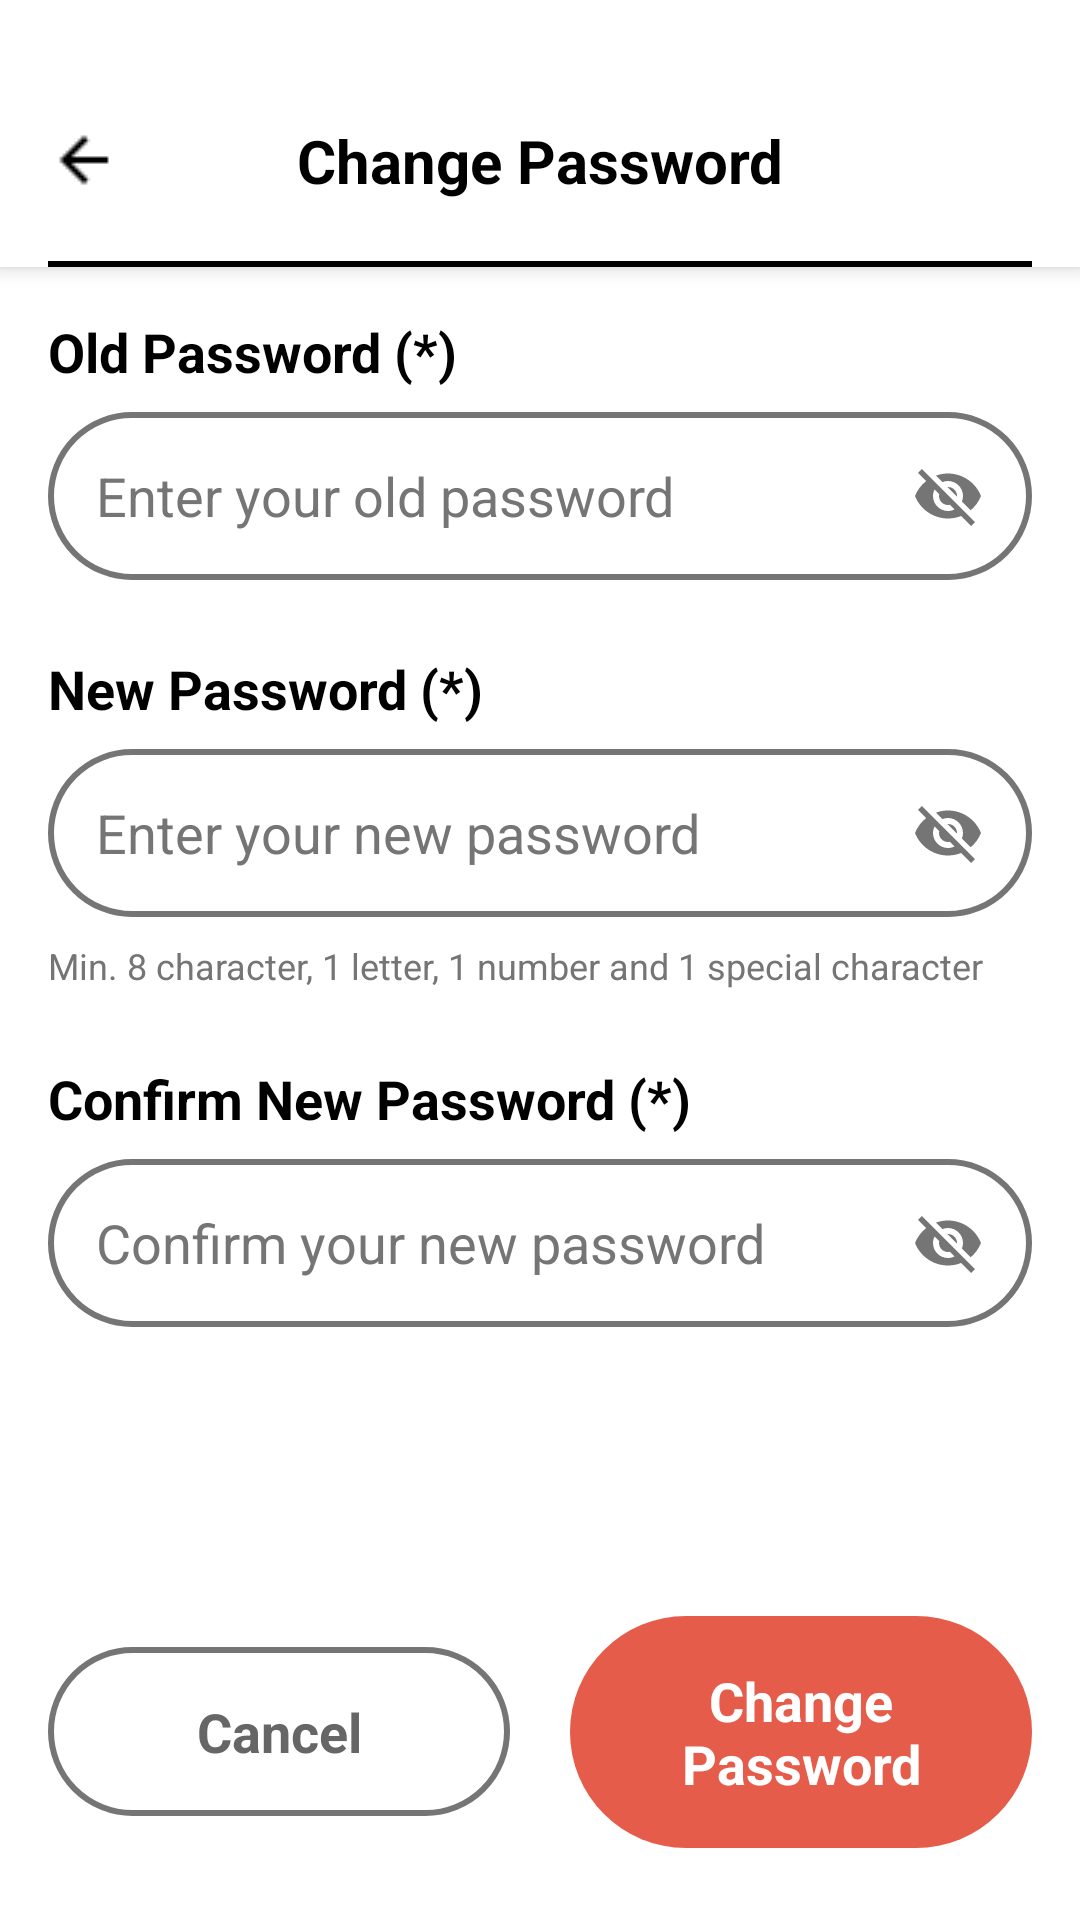

Android layout source for this screen:
<!-- AndroidManifest.xml: application theme Theme.MyReadBookApplication -->
<!-- res/layout/activity_change_password.xml -->
<?xml version="1.0" encoding="utf-8"?>
<LinearLayout xmlns:android="http://schemas.android.com/apk/res/android"
    xmlns:app="http://schemas.android.com/apk/res-auto"
    android:layout_width="match_parent"
    android:layout_height="match_parent"
    android:orientation="vertical"
    android:background="@color/white">

    
    <LinearLayout
        android:layout_width="match_parent"
        android:layout_height="wrap_content"
        android:background="@color/white"
        android:paddingTop="@dimen/Padding_header"
        android:layout_marginBottom="16dp"
        android:orientation="vertical"
        android:elevation="4dp">

        
        <RelativeLayout
            android:layout_width="match_parent"
            android:layout_height="wrap_content"
            android:layout_marginBottom="20dp"
            android:paddingHorizontal="16dp">

            
            <ImageView
                android:id="@+id/back_icon"
                android:layout_width="24dp"
                android:layout_height="24dp"
                android:layout_alignParentStart="true"
                android:layout_centerVertical="true"
                android:src="@drawable/icon_back"
                android:scaleType="fitXY"
                android:background="?attr/selectableItemBackgroundBorderless"
                android:clickable="true"
                android:focusable="true"
                android:contentDescription="Back" />

            
            <TextView
                android:layout_width="match_parent"
                android:layout_height="wrap_content"
                android:layout_toEndOf="@id/back_icon"
                android:layout_centerVertical="true"
                android:layout_marginEnd="24dp"
                android:text="Change Password"
                android:textColor="@color/black"
                android:textSize="@dimen/text_size_title"
                android:textStyle="bold"
                android:gravity="center"
                android:maxLines="1"
                android:ellipsize="end" />

        </RelativeLayout>

        
        <View
            android:layout_width="match_parent"
            android:layout_height="2dp"
            android:background="@color/black"
            android:layout_marginHorizontal="16dp" />
    </LinearLayout>

    
    <ScrollView
        android:layout_width="match_parent"
        android:layout_height="0dp"
        android:layout_weight="1"
        android:paddingHorizontal="16dp">

        <LinearLayout
            android:layout_width="match_parent"
            android:layout_height="wrap_content"
            android:orientation="vertical">

            
            <TextView
                android:layout_width="match_parent"
                android:layout_height="wrap_content"
                android:text="Old Password (*)"
                android:textColor="@color/black"
                android:textSize="@dimen/text_size_body"
                android:textStyle="bold"
                android:layout_marginBottom="8dp" />

            <RelativeLayout
                android:layout_width="match_parent"
                android:layout_height="56dp"
                android:background="@drawable/edittext_background"
                android:layout_marginBottom="24dp">

                <EditText
                    android:id="@+id/et_old_password"
                    android:layout_width="match_parent"
                    android:layout_height="match_parent"
                    android:layout_toStartOf="@id/iv_old_password_eye"
                    android:hint="Enter your old password"
                    android:paddingHorizontal="16dp"
                    android:textColor="@color/black"
                    android:textColorHint="@color/gray"
                    android:textSize="@dimen/text_size_body"
                    android:inputType="textPassword"
                    android:background="@null" />

                <ImageView
                    android:id="@+id/iv_old_password_eye"
                    android:layout_width="24dp"
                    android:layout_height="24dp"
                    android:layout_alignParentEnd="true"
                    android:layout_centerVertical="true"
                    android:layout_marginEnd="16dp"
                    android:src="@drawable/ic_eye_off"
                    android:background="?attr/selectableItemBackgroundBorderless"
                    android:clickable="true"
                    android:focusable="true"
                    android:contentDescription="Show/Hide password" />

            </RelativeLayout>

            
            <TextView
                android:layout_width="match_parent"
                android:layout_height="wrap_content"
                android:text="New Password (*)"
                android:textColor="@color/black"
                android:textSize="@dimen/text_size_body"
                android:textStyle="bold"
                android:layout_marginBottom="8dp" />

            <RelativeLayout
                android:layout_width="match_parent"
                android:layout_height="56dp"
                android:background="@drawable/edittext_background"
                android:layout_marginBottom="8dp">

                <EditText
                    android:id="@+id/et_new_password"
                    android:layout_width="match_parent"
                    android:layout_height="match_parent"
                    android:layout_toStartOf="@id/iv_new_password_eye"
                    android:hint="Enter your new password"
                    android:paddingHorizontal="16dp"
                    android:textColor="@color/black"
                    android:textColorHint="@color/gray"
                    android:textSize="@dimen/text_size_body"
                    android:inputType="textPassword"
                    android:background="@null" />

                <ImageView
                    android:id="@+id/iv_new_password_eye"
                    android:layout_width="24dp"
                    android:layout_height="24dp"
                    android:layout_alignParentEnd="true"
                    android:layout_centerVertical="true"
                    android:layout_marginEnd="16dp"
                    android:src="@drawable/ic_eye_off"
                    android:background="?attr/selectableItemBackgroundBorderless"
                    android:clickable="true"
                    android:focusable="true"
                    android:contentDescription="Show/Hide password" />

            </RelativeLayout>

            
            <TextView
                android:layout_width="match_parent"
                android:layout_height="wrap_content"
                android:text="Min. 8 character, 1 letter, 1 number and 1 special character"
                android:textColor="@color/gray"
                android:textSize="@dimen/text_follow_us"
                android:layout_marginBottom="24dp" />

            
            <TextView
                android:layout_width="match_parent"
                android:layout_height="wrap_content"
                android:text="Confirm New Password (*)"
                android:textColor="@color/black"
                android:textSize="@dimen/text_size_body"
                android:textStyle="bold"
                android:layout_marginBottom="8dp" />

            <RelativeLayout
                android:layout_width="match_parent"
                android:layout_height="56dp"
                android:background="@drawable/edittext_background"
                android:layout_marginBottom="32dp">

                <EditText
                    android:id="@+id/et_confirm_password"
                    android:layout_width="match_parent"
                    android:layout_height="match_parent"
                    android:layout_toStartOf="@id/iv_confirm_password_eye"
                    android:hint="Confirm your new password"
                    android:paddingHorizontal="16dp"
                    android:textColor="@color/black"
                    android:textColorHint="@color/gray"
                    android:textSize="@dimen/text_size_body"
                    android:inputType="textPassword"
                    android:background="@null" />

                <ImageView
                    android:id="@+id/iv_confirm_password_eye"
                    android:layout_width="24dp"
                    android:layout_height="24dp"
                    android:layout_alignParentEnd="true"
                    android:layout_centerVertical="true"
                    android:layout_marginEnd="16dp"
                    android:src="@drawable/ic_eye_off"
                    android:background="?attr/selectableItemBackgroundBorderless"
                    android:clickable="true"
                    android:focusable="true"
                    android:contentDescription="Show/Hide password" />

            </RelativeLayout>

        </LinearLayout>
    </ScrollView>

    
    <LinearLayout
        android:layout_width="match_parent"
        android:layout_height="wrap_content"
        android:orientation="horizontal"
        android:paddingHorizontal="16dp"
        android:paddingBottom="24dp"
        android:gravity="center">

        
        <TextView
            android:id="@+id/btn_cancel"
            android:layout_width="0dp"
            android:layout_height="wrap_content"
            android:layout_weight="1"
            android:layout_marginEnd="10dp"
            android:background="@drawable/edittext_background"
            android:gravity="center"
            android:paddingVertical="16dp"
            android:text="Cancel"
            android:textColor="#666666"
            android:textSize="@dimen/text_size_body"
            android:textStyle="bold"
            android:clickable="true"
            android:focusable="true" />

        
        <TextView
            android:id="@+id/btn_change_password"
            android:layout_width="0dp"
            android:layout_height="wrap_content"
            android:layout_weight="1"
            android:layout_marginStart="10dp"
            android:background="@drawable/rounded_button"
            android:gravity="center"
            android:paddingVertical="16dp"
            android:text="Change Password"
            android:textColor="#FFFFFF"
            android:textSize="@dimen/text_size_body"
            android:textStyle="bold"
            android:clickable="true"
            android:focusable="true" />

    </LinearLayout>

</LinearLayout>
<!-- resources referenced by this layout -->
<resources>
  <color name="black">#FF000000</color>
  <color name="gray">#757575</color>
  <color name="white">#FFFFFF</color>
  <dimen name="Padding_header">40dp</dimen>
  <dimen name="text_follow_us">12sp</dimen>
  <dimen name="text_size_body">18sp</dimen>
  <dimen name="text_size_title">20sp</dimen>
  <!-- drawable edittext_background (drawable) -->
  <?xml version="1.0" encoding="utf-8"?>
  <shape xmlns:android="http://schemas.android.com/apk/res/android"
      android:shape="rectangle">
  
      
      <corners android:radius="30dp" />
  
      
      <solid android:color="@color/white" />
  
      
      <stroke
          android:width="2dp"
          android:color="@color/gray" /> 
  </shape>
  <!-- drawable ic_eye_off (drawable) -->
  <?xml version="1.0" encoding="utf-8"?>
  <vector xmlns:android="http://schemas.android.com/apk/res/android"
      android:width="24dp"
      android:height="24dp"
      android:viewportWidth="24"
      android:viewportHeight="24">
      <path
          android:fillColor="@color/gray"
          android:pathData="M12,7c2.76,0 5,2.24 5,5 0,0.65 -0.13,1.26 -0.36,1.83l2.92,2.92c1.51,-1.26 2.7,-2.89 3.43,-4.75 -1.73,-4.39 -6,-7.5 -11,-7.5 -1.4,0 -2.74,0.25 -3.98,0.7l2.16,2.16C10.74,7.13 11.35,7 12,7zM2,4.27l2.28,2.28 0.46,0.46C3.08,8.3 1.78,10.02 1,12c1.73,4.39 6,7.5 11,7.5 1.55,0 3.03,-0.3 4.38,-0.84l0.42,0.42L19.73,22 21,20.73 3.27,3 2,4.27zM7.53,9.8l1.55,1.55c-0.05,0.21 -0.08,0.43 -0.08,0.65 0,1.66 1.34,3 3,3 0.22,0 0.44,-0.03 0.65,-0.08l1.55,1.55c-0.67,0.33 -1.41,0.53 -2.2,0.53 -2.76,0 -5,-2.24 -5,-5 0,-0.79 0.2,-1.53 0.53,-2.2zM11.84,9.02l3.15,3.15 0.02,-0.16c0,-1.66 -1.34,-3 -3,-3l-0.17,0.01z"/>
  </vector>
  <!-- drawable icon_back: png bitmap (drawable, 252 bytes) -->
  <!-- drawable rounded_button (drawable) -->
  <shape xmlns:android="http://schemas.android.com/apk/res/android"
      android:shape="rectangle">
  
      
      <solid android:color="@color/ping" />
  
      
      <corners android:radius="50dp" />
  
      
      <padding
          android:left="16dp"
          android:top="12dp"
          android:right="16dp"
          android:bottom="12dp" />
  </shape>
  <style name="Theme.MyReadBookApplication" parent="Base.Theme.MyReadBookApplication" />
  <color name="ping">#FFE65C4B</color>
  <style name="Base.Theme.MyReadBookApplication" parent="Theme.Material3.DayNight.NoActionBar">
          
          
      </style>
</resources>
